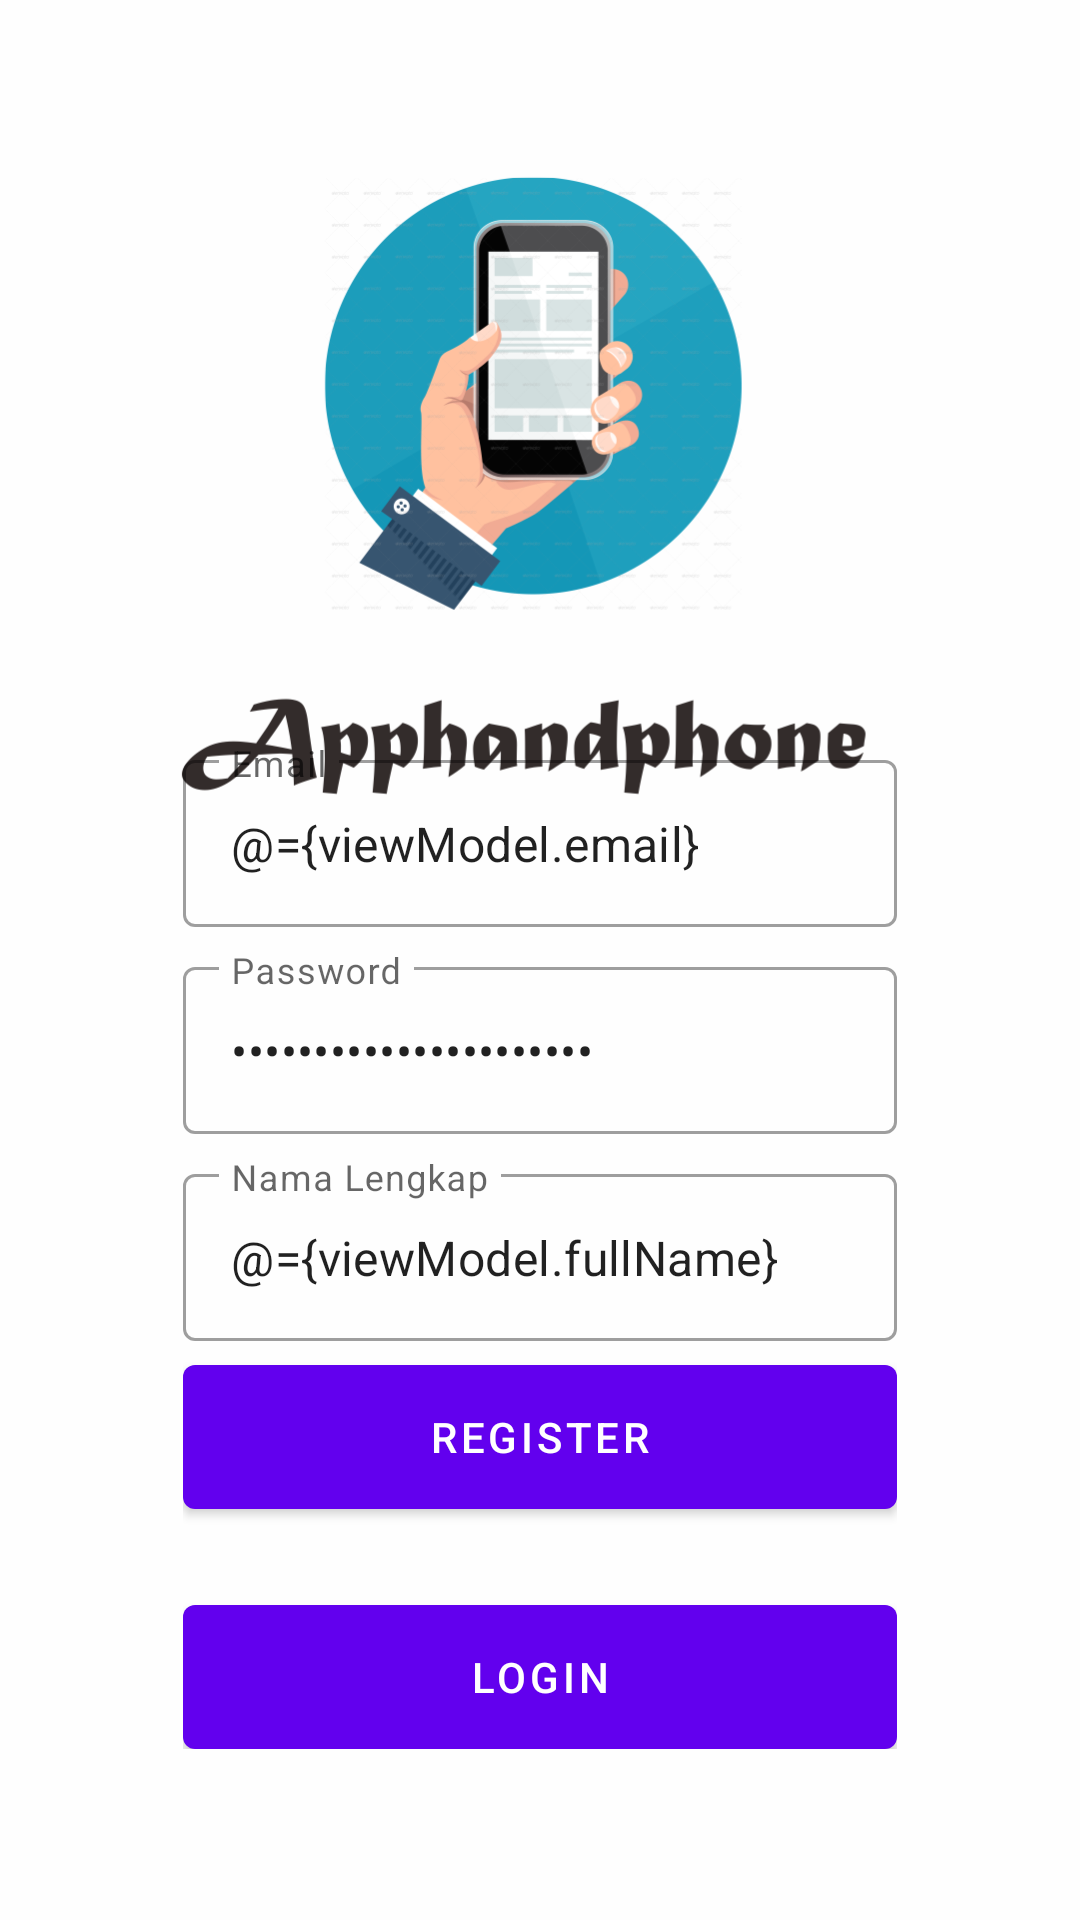

The Android layout XML behind this screen, and the referenced resources:
<!-- AndroidManifest.xml: application theme Theme.Apphandphone -->
<!-- res/layout/fragment_register.xml -->
<?xml version="1.0" encoding="utf-8"?>
<layout xmlns:android="http://schemas.android.com/apk/res/android"
    xmlns:app="http://schemas.android.com/apk/res-auto"
    xmlns:tools="http://schemas.android.com/tools">

    <data>
       <variable
           name="viewModel"
           type="com.apphandphone.app.ui.auth.AuthViewModel" />
    </data>

    <androidx.coordinatorlayout.widget.CoordinatorLayout
        android:layout_width="match_parent"
        android:layout_height="match_parent"
        tools:context=".ui.auth.LoginFragment">

        <androidx.constraintlayout.widget.ConstraintLayout
            android:layout_width="match_parent"
            android:layout_height="match_parent">

            <ImageView
                android:layout_width="match_parent"
                android:layout_height="match_parent"
                android:scaleType="centerCrop"
                android:src="@drawable/bg_auth"/>

            <LinearLayout
                android:layout_width="0dp"
                android:layout_height="wrap_content"
                android:gravity="center"
                android:orientation="vertical"
                android:padding="16dp"
                app:layout_constraintBottom_toBottomOf="parent"
                app:layout_constraintEnd_toEndOf="parent"
                app:layout_constraintStart_toStartOf="parent"
                app:layout_constraintTop_toTopOf="parent"
                app:layout_constraintVertical_bias="0.85"
                app:layout_constraintWidth_percent="0.75">

                <com.google.android.material.textfield.TextInputLayout
                    style="@style/Widget.MaterialComponents.TextInputLayout.OutlinedBox"
                    android:layout_width="match_parent"
                    android:layout_height="match_parent"
                    android:hint="@string/email">

                    <com.google.android.material.textfield.TextInputEditText
                        android:id="@+id/editEmail"
                        android:layout_width="match_parent"
                        android:layout_height="wrap_content"
                        android:inputType="textEmailAddress"
                        android:text="@={viewModel.email}" />

                </com.google.android.material.textfield.TextInputLayout>

                <com.google.android.material.textfield.TextInputLayout
                    style="@style/Widget.MaterialComponents.TextInputLayout.OutlinedBox"
                    android:layout_width="match_parent"
                    android:layout_height="match_parent"
                    android:layout_marginTop="8dp"
                    android:hint="@string/password">

                    <com.google.android.material.textfield.TextInputEditText
                        android:id="@+id/editPassword"
                        android:layout_width="match_parent"
                        android:layout_height="wrap_content"
                        android:inputType="textPassword"
                        android:text="@={viewModel.password}" />

                </com.google.android.material.textfield.TextInputLayout>

                <com.google.android.material.textfield.TextInputLayout
                    style="@style/Widget.MaterialComponents.TextInputLayout.OutlinedBox"
                    android:layout_width="match_parent"
                    android:layout_height="match_parent"
                    android:layout_marginTop="8dp"
                    android:hint="@string/nama_lengkap">

                    <com.google.android.material.textfield.TextInputEditText
                        android:id="@+id/editFullName"
                        android:layout_width="match_parent"
                        android:layout_height="wrap_content"
                        android:inputType="textCapWords"
                        android:text="@={viewModel.fullName}" />

                </com.google.android.material.textfield.TextInputLayout>


                <com.google.android.material.button.MaterialButton
                    android:id="@+id/buttonRegister"
                    android:layout_width="match_parent"
                    android:layout_height="wrap_content"
                    android:layout_marginTop="8dp"
                    android:insetTop="0dp"
                    android:insetBottom="0dp"
                    android:onClick="@{()-> viewModel.register()}"
                    android:text="@string/register" />

                <com.google.android.material.button.MaterialButton
                    android:id="@+id/buttonLogin"
                    android:layout_width="match_parent"
                    android:layout_height="wrap_content"
                    android:layout_marginTop="32dp"
                    android:insetTop="0dp"
                    android:insetBottom="0dp"
                    android:text="@string/login" />


            </LinearLayout>

        </androidx.constraintlayout.widget.ConstraintLayout>

    </androidx.coordinatorlayout.widget.CoordinatorLayout>


</layout>
<!-- resources referenced by this layout -->
<resources>
  <!-- drawable bg_auth: png bitmap (drawable, 158389 bytes) -->
  <string name="email">Email</string>
  <string name="login">Login</string>
  <string name="nama_lengkap">Nama Lengkap</string>
  <string name="password">Password</string>
  <string name="register">Register</string>
  <style name="Theme.Apphandphone" parent="Theme.MaterialComponents.DayNight.DarkActionBar">
          
          <item name="colorPrimary">@color/purple_500</item>
          <item name="colorPrimaryVariant">@color/purple_700</item>
          <item name="colorOnPrimary">@color/white</item>
          
          <item name="colorSecondary">@color/teal_200</item>
          <item name="colorSecondaryVariant">@color/teal_700</item>
          <item name="colorOnSecondary">@color/black</item>
          
          <item name="android:statusBarColor" tools:targetApi="l">?attr/colorPrimaryVariant</item>
          
      </style>
  <!-- not gathered from this repository: default colours our renderer supplied (Android Studio template values) -->
  <color name="purple_500">#FF6200EE</color>
  <color name="purple_700">#FF3700B3</color>
  <color name="teal_200">#FF03DAC5</color>
  <color name="teal_700">#FF018786</color>
  <color name="black">#FF000000</color>
  <color name="white">#FFFFFFFF</color>
</resources>
